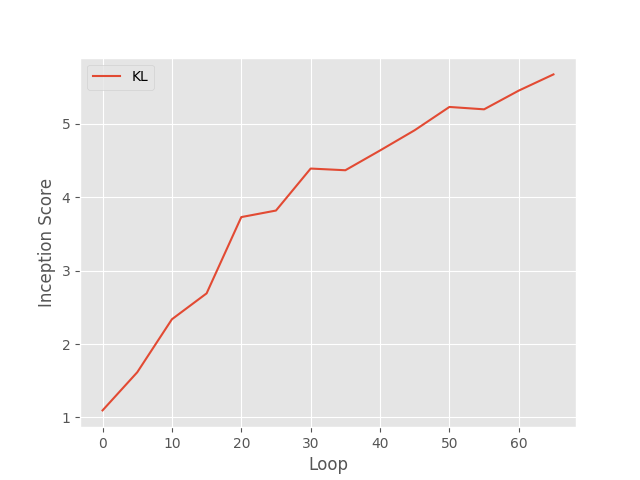

Values plotted in this chart, from the file beside it:
, ./Results/FashionMNIST/IS-KL
0, 1.095
1, 1.615
2, 2.337
3, 2.69
4, 3.73
5, 3.819
6, 4.391
7, 4.368
8, 4.638
9, 4.914
10, 5.231
